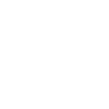
t = 0.00 s
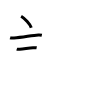
t = 3.00 s
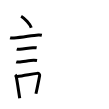
t = 6.00 s
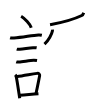
t = 9.00 s
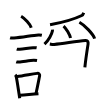
t = 12.00 s
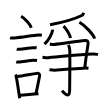
t = 15.00 s

The animated SVG that drew these frames (rendered in a browser with its animation timeline set to each time). Animation: 15 SMIL elements (animate=15); one cycle of 15.00 s.

<svg width="109px" height="109px" viewBox="0 0 px 109px" xmlns="http://www.w3.org/2000/svg" xmlns:xlink="http://www.w3.org/1999/xlink" xml:space="preserve" version="1.1"  baseProfile="full">
<path d="M21.13,16.25c3.57,2.03,9.23,8.34,10.12,11.5" style="fill:none;stroke:black;stroke-width:3;opacity:0">
  <animate attributeType="CSS" attributeName="opacity" from="0" to="1" begin="0s" dur="1s" repeatCount="Indefinite" fill="freeze" />
</path>
<path d="M10.12,37.75c0.68,0.24,3.27,0.28,3.95,0.24c8.39-0.44,18.26-2.77,24.37-2.98c1.14-0.04,2.84,0.12,3.4,0.24" style="fill:none;stroke:black;stroke-width:3;opacity:0">
  <animate attributeType="CSS" attributeName="opacity" from="0" to="1" begin="1s" dur="1s" repeatCount="Indefinite" fill="freeze" />
</path>
<path d="M16.73,49.06c0.38,0.12,2.71,0.13,3.1,0.12c3.97-0.14,9.3-1.56,13.21-1.55c0.63,0,3.29,0.06,3.61,0.12" style="fill:none;stroke:black;stroke-width:3;opacity:0">
  <animate attributeType="CSS" attributeName="opacity" from="0" to="1" begin="2s" dur="1s" repeatCount="Indefinite" fill="freeze" />
</path>
<path d="M16.23,61.83c0.34,0.12,2.42,0.13,2.77,0.12c3.55-0.13,11.32-1.61,14.81-1.59c0.57,0,2.94,0.06,3.22,0.11" style="fill:none;stroke:black;stroke-width:3;opacity:0">
  <animate attributeType="CSS" attributeName="opacity" from="0" to="1" begin="3s" dur="1s" repeatCount="Indefinite" fill="freeze" />
</path>
<path d="M15.14,74.91c0.39,0.4,0.83,0.72,0.96,1.24c1.1,4.62,2.51,15.32,3.62,22.1" style="fill:none;stroke:black;stroke-width:3;opacity:0">
  <animate attributeType="CSS" attributeName="opacity" from="0" to="1" begin="4s" dur="1s" repeatCount="Indefinite" fill="freeze" />
</path>
<path d="M16.55,76.71c7.4-1.01,13.77-2.32,20.6-3.34c1.71-0.25,2.75,1.18,2.5,2.34c-1.02,4.82-1.91,10.05-3.72,18.07" style="fill:none;stroke:black;stroke-width:3;opacity:0">
  <animate attributeType="CSS" attributeName="opacity" from="0" to="1" begin="5s" dur="1s" repeatCount="Indefinite" fill="freeze" />
</path>
<path d="M20.02,95.15c5.34-0.33,11.12-0.91,18.45-1.43" style="fill:none;stroke:black;stroke-width:3;opacity:0">
  <animate attributeType="CSS" attributeName="opacity" from="0" to="1" begin="6s" dur="1s" repeatCount="Indefinite" fill="freeze" />
</path>
<path d="M83.72,12.64c-0.47,1.36-1.32,2.58-1.91,2.87c-7.31,3.49-13.74,6-31.76,9.25" style="fill:none;stroke:black;stroke-width:3;opacity:0">
  <animate attributeType="CSS" attributeName="opacity" from="0" to="1" begin="7s" dur="1s" repeatCount="Indefinite" fill="freeze" />
</path>
<path d="M52.45,29.65c0.02,0.34,0.05,0.88-0.04,1.37c-0.54,2.88-3.66,9.21-7.93,13.08" style="fill:none;stroke:black;stroke-width:3;opacity:0">
  <animate attributeType="CSS" attributeName="opacity" from="0" to="1" begin="8s" dur="1s" repeatCount="Indefinite" fill="freeze" />
</path>
<path d="M63.53,26.02c2.46,2.12,6.36,8.73,6.98,12.03" style="fill:none;stroke:black;stroke-width:3;opacity:0">
  <animate attributeType="CSS" attributeName="opacity" from="0" to="1" begin="9s" dur="1s" repeatCount="Indefinite" fill="freeze" />
</path>
<path d="M79.38,22.27c5.38,2.89,13.9,11.88,15.25,16.37" style="fill:none;stroke:black;stroke-width:3;opacity:0">
  <animate attributeType="CSS" attributeName="opacity" from="0" to="1" begin="10s" dur="1s" repeatCount="Indefinite" fill="freeze" />
</path>
<path d="M49.82,43.98c1.43,0.23,2.65,0.61,4.3,0.46c10.04-0.92,21.89-3.27,31.39-3.95c2.33-0.17,2.87,1.6,2.51,3.89c-0.94,5.99-2.43,15.66-3.15,22.98" style="fill:none;stroke:black;stroke-width:3;opacity:0">
  <animate attributeType="CSS" attributeName="opacity" from="0" to="1" begin="11s" dur="1s" repeatCount="Indefinite" fill="freeze" />
</path>
<path d="M42.5,57.28c1.9,0.19,3.39,0.56,5.5,0.38c18.4-1.54,30.13-3.16,44.72-3.74c2.33-0.09,4.23,0.39,5.29,0.58" style="fill:none;stroke:black;stroke-width:3;opacity:0">
  <animate attributeType="CSS" attributeName="opacity" from="0" to="1" begin="12s" dur="1s" repeatCount="Indefinite" fill="freeze" />
</path>
<path d="M49.47,69.65c1.25,0.2,3.51,0.69,5.01,0.59c13.78-0.98,16.73-1.71,29.26-2.1c2-0.06,3.26,0,4.76,0.2" style="fill:none;stroke:black;stroke-width:3;opacity:0">
  <animate attributeType="CSS" attributeName="opacity" from="0" to="1" begin="13s" dur="1s" repeatCount="Indefinite" fill="freeze" />
</path>
<path d="M68.37,44.93c0.48,0.84,1.37,2.75,1.42,5.55c0.23,13.42-0.14,35.3-0.14,39.87c0,9.67-6.96,1.15-7.59,0.28" style="fill:none;stroke:black;stroke-width:3;opacity:0">
  <animate attributeType="CSS" attributeName="opacity" from="0" to="1" begin="14s" dur="1s" repeatCount="Indefinite" fill="freeze" />
</path>
</svg>
